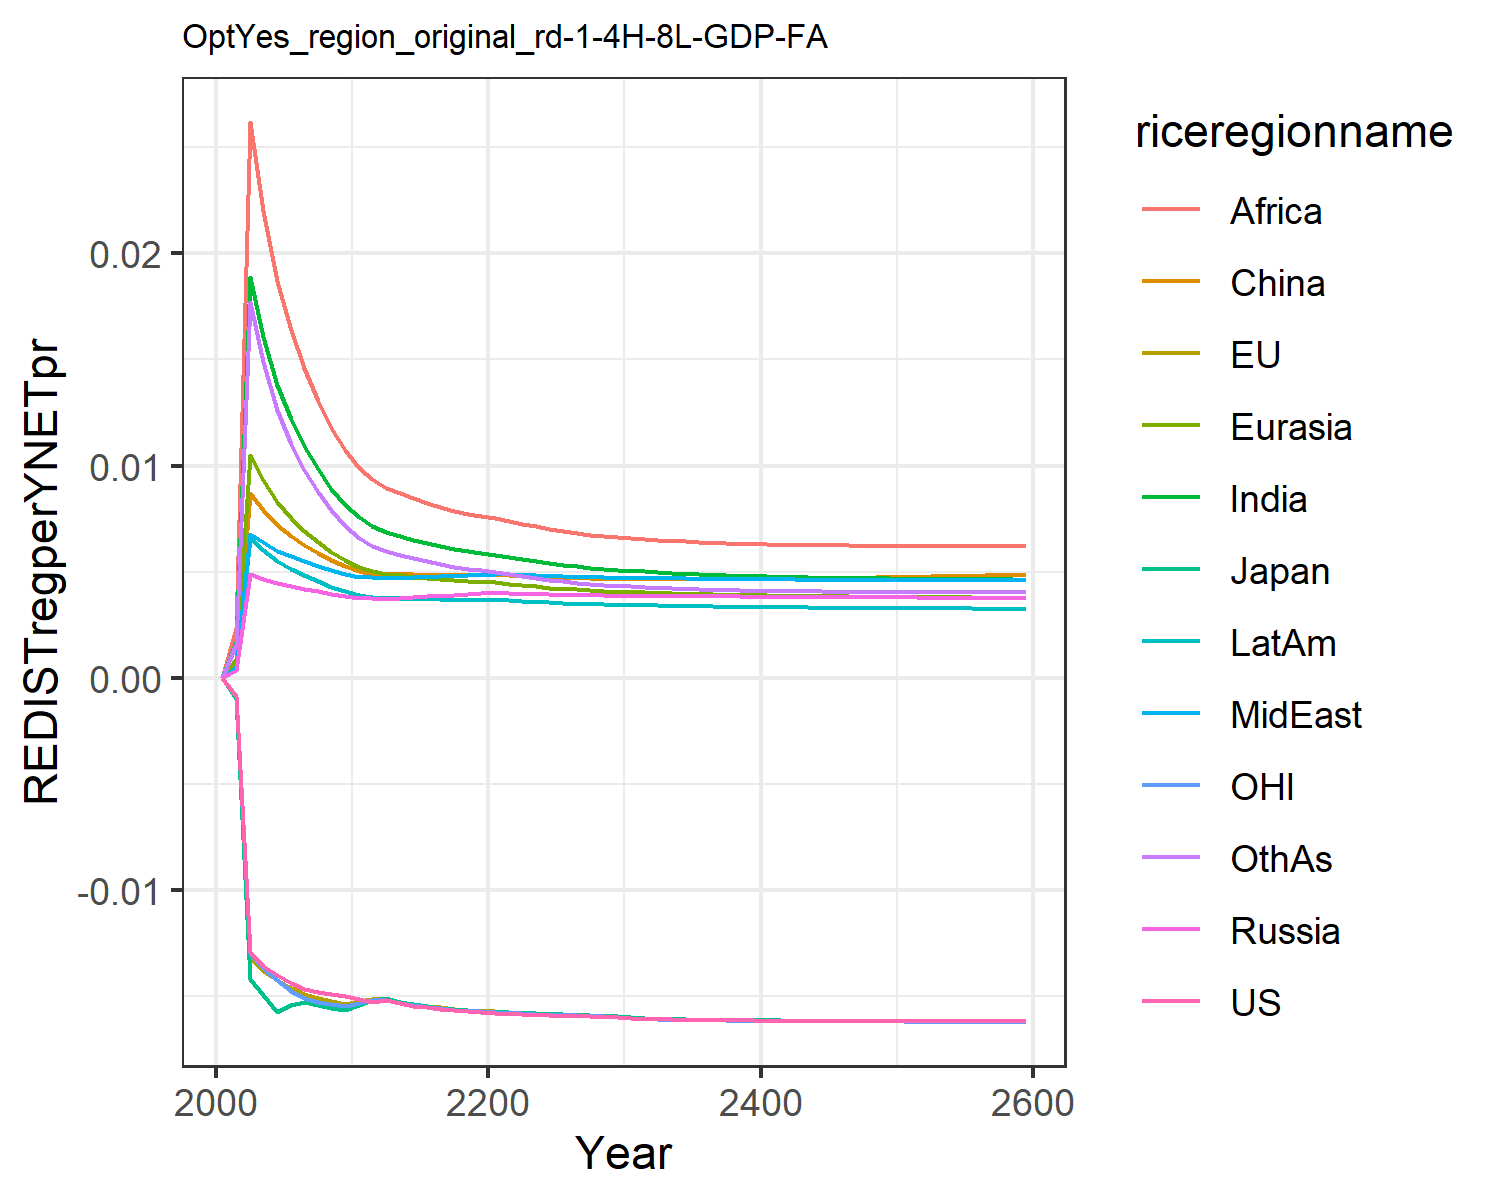

The data file committed next to this chart (first rows):
0.0, 0.0, 0.0, 0.0, 0.0, 0.0, 0.0, 0.0, 0.0, 0.0, 0.0, 0.0
-0.0008704, -0.0008932, -0.000981, 0.0003747, 0.0008802, 0.0007117, 0.001668, 0.0005302, 0.002358, 0.0005296, -0.0008471, 0.00158
-0.01291, -0.01314, -0.01417, 0.004893, 0.0105, 0.008724, 0.01889, 0.006786, 0.02617, 0.006569, -0.01294, 0.01768
-0.01357, -0.0138, -0.01495, 0.004673, 0.009297, 0.007905, 0.01607, 0.006381, 0.022, 0.006002, -0.01368, 0.01486
-0.01399, -0.01421, -0.01573, 0.004446, 0.008262, 0.007177, 0.0138, 0.005986, 0.0187, 0.005487, -0.01425, 0.01262
-0.01437, -0.01461, -0.01539, 0.004305, 0.007522, 0.006664, 0.01218, 0.005721, 0.01638, 0.005122, -0.01475, 0.01103
-0.01465, -0.01491, -0.01525, 0.004195, 0.006933, 0.006257, 0.01092, 0.005511, 0.01458, 0.00483, -0.01509, 0.009801
-0.01477, -0.01508, -0.01541, 0.004071, 0.006397, 0.005873, 0.009828, 0.00529, 0.01304, 0.004548, -0.01524, 0.008751
-0.01488, -0.01522, -0.01554, 0.003953, 0.005935, 0.005539, 0.008917, 0.005087, 0.01177, 0.004298, -0.01536, 0.007884
-0.01497, -0.01534, -0.01565, 0.00384, 0.005536, 0.00525, 0.008151, 0.004902, 0.01071, 0.004076, -0.01546, 0.007164
-0.0151, -0.01522, -0.01539, 0.00376, 0.005231, 0.005035, 0.007558, 0.004769, 0.009901, 0.003909, -0.01531, 0.006607
-0.01525, -0.01511, -0.01515, 0.003749, 0.005047, 0.004909, 0.007161, 0.004729, 0.009344, 0.003825, -0.01518, 0.006215
-0.01515, -0.01508, -0.01506, 0.003734, 0.004896, 0.004869, 0.006858, 0.004688, 0.008948, 0.003751, -0.01515, 0.005964
-0.01532, -0.01524, -0.01524, 0.003778, 0.004828, 0.004882, 0.006677, 0.004723, 0.008701, 0.003741, -0.0153, 0.005803
-0.01544, -0.01536, -0.01537, 0.003812, 0.004757, 0.004875, 0.006498, 0.004746, 0.008455, 0.003724, -0.01541, 0.005638
-0.01552, -0.01544, -0.01545, 0.003844, 0.004692, 0.004865, 0.006336, 0.004765, 0.00823, 0.003707, -0.0155, 0.005487
-0.01558, -0.01552, -0.01553, 0.003876, 0.004636, 0.004857, 0.006194, 0.004785, 0.008035, 0.003694, -0.01556, 0.005356
-0.01563, -0.01558, -0.01558, 0.003909, 0.004592, 0.004856, 0.006075, 0.004808, 0.007871, 0.003686, -0.01562, 0.005243
-0.01567, -0.01563, -0.01563, 0.003944, 0.004558, 0.004862, 0.005977, 0.004835, 0.007735, 0.003683, -0.01567, 0.005148
-0.01571, -0.01568, -0.01568, 0.003982, 0.004534, 0.004876, 0.005897, 0.004866, 0.007625, 0.003686, -0.01571, 0.005071
-0.01576, -0.01571, -0.01571, 0.003993, 0.004492, 0.004869, 0.005809, 0.00488, 0.007508, 0.003676, -0.01574, 0.004988
-0.01581, -0.01574, -0.01574, 0.003979, 0.004431, 0.004839, 0.005707, 0.004871, 0.007373, 0.003651, -0.01577, 0.004893
-0.01584, -0.01577, -0.01577, 0.003959, 0.004366, 0.004801, 0.005597, 0.004847, 0.007251, 0.003617, -0.0158, 0.004793
-0.01586, -0.0158, -0.0158, 0.003942, 0.004307, 0.004768, 0.005496, 0.004823, 0.007132, 0.003584, -0.01583, 0.004702
-0.01589, -0.01582, -0.01583, 0.003927, 0.004254, 0.00474, 0.005405, 0.004799, 0.00702, 0.003554, -0.01586, 0.00462
-0.01591, -0.01585, -0.01585, 0.003914, 0.004207, 0.004716, 0.005323, 0.004778, 0.006918, 0.003526, -0.01588, 0.004548
-0.01592, -0.01587, -0.01587, 0.003902, 0.004164, 0.004696, 0.005249, 0.004758, 0.006827, 0.003501, -0.0159, 0.004484
-0.01594, -0.01589, -0.01589, 0.003892, 0.004127, 0.004681, 0.005185, 0.004742, 0.006748, 0.003479, -0.01592, 0.004428
-0.01596, -0.01591, -0.01591, 0.003883, 0.004094, 0.004668, 0.005128, 0.004727, 0.006677, 0.00346, -0.01593, 0.004379
-0.01597, -0.01593, -0.01592, 0.003875, 0.004064, 0.004659, 0.005077, 0.004713, 0.006615, 0.003442, -0.01595, 0.004335
-0.01601, -0.01598, -0.01597, 0.003874, 0.004044, 0.004659, 0.00504, 0.00471, 0.006572, 0.003431, -0.016, 0.004305
-0.01606, -0.01604, -0.01603, 0.003875, 0.004028, 0.004662, 0.00501, 0.00471, 0.006538, 0.003423, -0.01606, 0.00428
-0.01607, -0.01606, -0.01605, 0.003869, 0.004007, 0.004659, 0.004974, 0.004702, 0.006497, 0.003411, -0.01608, 0.004251
-0.01609, -0.01608, -0.01607, 0.003863, 0.003987, 0.004656, 0.004941, 0.004693, 0.006459, 0.003399, -0.01609, 0.004224
-0.0161, -0.01609, -0.01608, 0.003857, 0.003969, 0.004655, 0.004911, 0.004684, 0.006425, 0.003387, -0.01611, 0.0042
-0.01611, -0.0161, -0.01609, 0.003851, 0.003952, 0.004655, 0.004883, 0.004676, 0.006395, 0.003377, -0.01612, 0.004179
-0.01611, -0.01611, -0.0161, 0.003846, 0.003936, 0.004656, 0.004858, 0.004668, 0.006368, 0.003367, -0.01612, 0.004159
-0.01612, -0.01612, -0.01611, 0.00384, 0.003921, 0.004658, 0.004835, 0.004661, 0.006345, 0.003357, -0.01613, 0.004142
-0.01613, -0.01613, -0.01612, 0.003835, 0.003908, 0.004662, 0.004815, 0.004655, 0.006324, 0.003349, -0.01614, 0.004127
-0.01613, -0.01613, -0.01612, 0.00383, 0.003896, 0.004666, 0.004796, 0.004649, 0.006306, 0.003341, -0.01614, 0.004114
-0.01614, -0.01614, -0.01613, 0.003826, 0.003885, 0.004671, 0.004779, 0.004644, 0.00629, 0.003334, -0.01615, 0.004103
-0.01614, -0.01614, -0.01613, 0.003821, 0.003875, 0.004677, 0.004764, 0.004639, 0.006277, 0.003327, -0.01615, 0.004093
-0.01614, -0.01615, -0.01614, 0.003817, 0.003865, 0.004683, 0.00475, 0.004634, 0.006265, 0.003321, -0.01616, 0.004084
-0.01615, -0.01615, -0.01614, 0.003813, 0.003857, 0.004691, 0.004737, 0.00463, 0.006255, 0.003316, -0.01616, 0.004076
-0.01615, -0.01616, -0.01614, 0.003809, 0.003849, 0.004699, 0.004725, 0.004626, 0.006247, 0.00331, -0.01617, 0.00407
-0.01615, -0.01616, -0.01615, 0.003805, 0.003841, 0.004707, 0.004715, 0.004622, 0.00624, 0.003305, -0.01617, 0.004064
-0.01616, -0.01616, -0.01615, 0.003802, 0.003834, 0.004716, 0.004705, 0.004619, 0.006235, 0.003301, -0.01617, 0.00406
-0.01616, -0.01617, -0.01615, 0.003798, 0.003828, 0.004725, 0.004696, 0.004616, 0.00623, 0.003296, -0.01617, 0.004056
-0.01616, -0.01617, -0.01616, 0.003795, 0.003822, 0.004735, 0.004688, 0.004613, 0.006227, 0.003292, -0.01618, 0.004053
-0.01616, -0.01617, -0.01616, 0.003792, 0.003816, 0.004746, 0.00468, 0.004611, 0.006224, 0.003288, -0.01618, 0.004051
-0.01616, -0.01617, -0.01616, 0.003789, 0.003811, 0.004756, 0.004673, 0.004608, 0.006222, 0.003284, -0.01618, 0.004049
-0.01616, -0.01618, -0.01616, 0.003786, 0.003806, 0.004767, 0.004667, 0.004606, 0.006221, 0.003281, -0.01618, 0.004048
-0.01617, -0.01618, -0.01616, 0.003783, 0.003801, 0.004778, 0.004661, 0.004603, 0.006221, 0.003277, -0.01618, 0.004047
-0.01617, -0.01618, -0.01616, 0.00378, 0.003796, 0.00479, 0.004656, 0.004601, 0.006221, 0.003274, -0.01619, 0.004046
-0.01617, -0.01618, -0.01617, 0.003777, 0.003792, 0.004802, 0.004651, 0.004599, 0.006222, 0.003271, -0.01619, 0.004046
-0.01617, -0.01618, -0.01617, 0.003774, 0.003788, 0.004814, 0.004646, 0.004598, 0.006224, 0.003268, -0.01619, 0.004047
-0.01617, -0.01618, -0.01617, 0.003771, 0.003784, 0.004826, 0.004641, 0.004596, 0.006225, 0.003265, -0.01619, 0.004048
-0.01617, -0.01618, -0.01617, 0.003768, 0.00378, 0.004838, 0.004637, 0.004594, 0.006227, 0.003262, -0.01619, 0.004049
-0.01617, -0.01619, -0.01617, 0.003766, 0.003777, 0.004851, 0.004633, 0.004592, 0.00623, 0.00326, -0.01619, 0.00405
-0.01617, -0.01619, -0.01617, 0.003763, 0.003773, 0.004864, 0.00463, 0.004591, 0.006233, 0.003257, -0.01619, 0.004052
